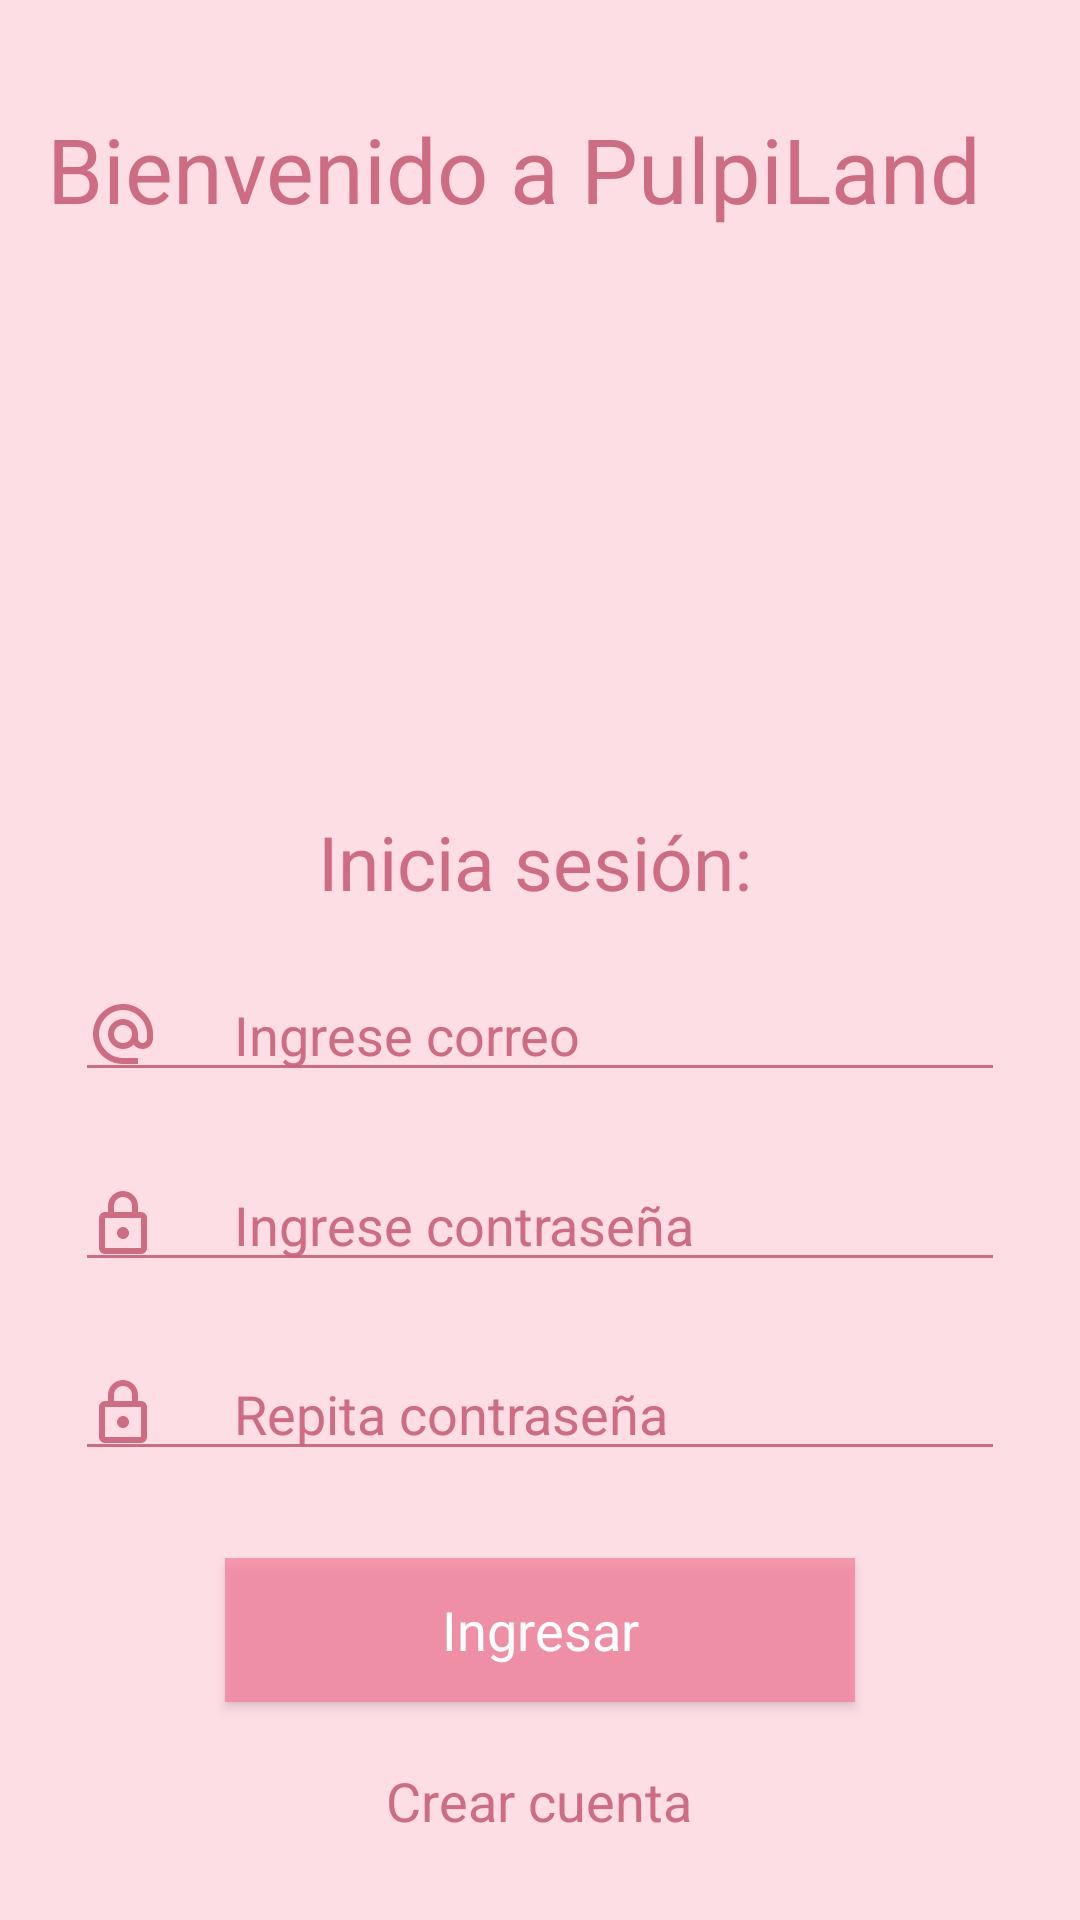

This screen was rendered from an Android layout file. Write that file and the resources it references.
<!-- AndroidManifest.xml: application theme AppTheme -->
<!-- res/layout/activity_main.xml -->
<?xml version="1.0" encoding="utf-8"?>
<androidx.constraintlayout.widget.ConstraintLayout xmlns:android="http://schemas.android.com/apk/res/android"
    xmlns:app="http://schemas.android.com/apk/res-auto"
    xmlns:tools="http://schemas.android.com/tools"
    android:layout_width="match_parent"
    android:layout_height="match_parent"
    tools:context=".MainActivity"
    android:background="@color/colorPrimaryDark">

    <TextView
        android:id="@+id/textView1"
        style="@style/AppTheme.edtTitulos"
        android:layout_width="wrap_content"
        android:layout_height="wrap_content"
        android:hint="@string/Tittle"
        android:text="Bienvenido a PulpiLand"
        app:layout_constraintBottom_toBottomOf="parent"
        app:layout_constraintEnd_toEndOf="parent"
        app:layout_constraintHorizontal_bias="0.673"
        app:layout_constraintLeft_toLeftOf="parent"
        app:layout_constraintRight_toRightOf="parent"
        app:layout_constraintStart_toStartOf="parent"
        app:layout_constraintTop_toTopOf="parent"
        app:layout_constraintVertical_bias="0.06" />

    <TextView
        android:id="@+id/textView2"
        style="@style/AppTheme.edtTitulos"
        android:layout_width="wrap_content"
        android:layout_height="wrap_content"
        android:text="Inicia sesión:"
        android:hint="@string/Tittle"
        android:textSize="25dp"
        app:layout_constraintBottom_toBottomOf="parent"
        app:layout_constraintEnd_toEndOf="parent"
        app:layout_constraintHorizontal_bias="0.557"
        app:layout_constraintLeft_toLeftOf="parent"
        app:layout_constraintRight_toRightOf="parent"
        app:layout_constraintStart_toStartOf="parent"
        app:layout_constraintTop_toTopOf="parent"
        app:layout_constraintVertical_bias="0.446" />

    <ImageView
        android:id="@+id/imgMain_logo"
        android:layout_width="130dp"
        android:layout_height="130dp"
        android:src="@drawable/logopulpito"
        app:layout_constraintBottom_toBottomOf="parent"
        app:layout_constraintEnd_toEndOf="parent"
        app:layout_constraintHorizontal_bias="0.498"
        app:layout_constraintStart_toStartOf="parent"
        app:layout_constraintTop_toTopOf="parent"
        app:layout_constraintVertical_bias="0.213" />


    <EditText
        android:id="@+id/edtMain_email"
        style="@style/AppTheme.edtApp"
        android:layout_width="match_parent"
        android:layout_height="wrap_content"
        android:layout_marginStart="25dp"
        android:drawableStart="@drawable/ic_baseline_alternate_email_24"
        android:hint="@string/app_email"
        app:layout_constraintBottom_toBottomOf="parent"
        app:layout_constraintEnd_toEndOf="parent"
        app:layout_constraintHorizontal_bias="0.0"
        app:layout_constraintStart_toStartOf="parent"
        app:layout_constraintTop_toTopOf="parent"
        app:layout_constraintVertical_bias="0.539" />

    <EditText
        android:id="@+id/edtMain_password1"
        style="@style/AppTheme.edtApp"
        android:layout_width="match_parent"
        android:layout_height="wrap_content"
        android:layout_marginStart="25dp"
        android:layout_marginEnd="25dp"
        android:drawableStart="@drawable/ic_outline_lock_24"
        android:hint="@string/app_pass1"
        app:layout_constraintBottom_toBottomOf="parent"
        app:layout_constraintEnd_toEndOf="parent"
        app:layout_constraintHorizontal_bias="0.0"
        app:layout_constraintStart_toStartOf="parent"
        app:layout_constraintTop_toTopOf="parent"
        app:layout_constraintVertical_bias="0.645" />

    <EditText
        android:id="@+id/edtMain_password2"
        style="@style/AppTheme.edtApp"
        android:layout_width="match_parent"
        android:layout_height="wrap_content"
        android:layout_marginStart="25dp"
        android:layout_marginEnd="25dp"
        android:drawableStart="@drawable/ic_outline_lock_24"
        android:hint="@string/app_pass2"
        app:layout_constraintBottom_toBottomOf="parent"
        app:layout_constraintEnd_toEndOf="parent"
        app:layout_constraintHorizontal_bias="0.0"
        app:layout_constraintStart_toStartOf="parent"
        app:layout_constraintTop_toTopOf="parent"
        app:layout_constraintVertical_bias="0.75" />

    <Button
        android:id="@+id/edtMain_button"
        android:onClick="GoToHome"
        style="@style/AppTheme.edtButtom"
        android:layout_width="match_parent"
        android:layout_height="wrap_content"
        android:layout_marginStart="75dp"
        android:layout_marginEnd="75dp"
        android:hint="@string/app_btn1"
        android:text="@string/app_login"
        app:layout_constraintBottom_toBottomOf="parent"
        app:layout_constraintEnd_toEndOf="parent"
        app:layout_constraintHorizontal_bias="0.0"
        app:layout_constraintStart_toStartOf="parent"
        app:layout_constraintTop_toTopOf="parent"
        app:layout_constraintVertical_bias="0.877" />

    <TextView
        android:id="@+id/edtMain_CrearCuenta"
        style="@style/AppTheme.edtApp"
        android:layout_width="wrap_content"
        android:layout_height="wrap_content"
        android:hint="@string/Tittle"
        android:layout_marginStart="25dp"
        android:layout_marginEnd="25dp"
        android:text="Crear cuenta"
        android:onClick="Crear"
        app:layout_constraintBottom_toBottomOf="parent"
        app:layout_constraintEnd_toEndOf="parent"
        app:layout_constraintHorizontal_bias="0.498"
        app:layout_constraintStart_toStartOf="parent"
        app:layout_constraintTop_toTopOf="parent"
        app:layout_constraintVertical_bias="0.955" />



</androidx.constraintlayout.widget.ConstraintLayout>
<!-- resources referenced by this layout -->
<resources>
  <color name="colorPrimaryDark">#E8FFDCE4</color>
  <!-- drawable ic_baseline_alternate_email_24 (drawable) -->
  <vector android:height="24dp" android:tint="#ED96AA"
      android:viewportHeight="24" android:viewportWidth="24"
      android:width="24dp" xmlns:android="http://schemas.android.com/apk/res/android">
      <path android:fillColor="@android:color/white" android:pathData="M12,2C6.48,2 2,6.48 2,12s4.48,10 10,10h5v-2h-5c-4.34,0 -8,-3.66 -8,-8s3.66,-8 8,-8 8,3.66 8,8v1.43c0,0.79 -0.71,1.57 -1.5,1.57s-1.5,-0.78 -1.5,-1.57L17,12c0,-2.76 -2.24,-5 -5,-5s-5,2.24 -5,5 2.24,5 5,5c1.38,0 2.64,-0.56 3.54,-1.47 0.65,0.89 1.77,1.47 2.96,1.47 1.97,0 3.5,-1.6 3.5,-3.57L22,12c0,-5.52 -4.48,-10 -10,-10zM12,15c-1.66,0 -3,-1.34 -3,-3s1.34,-3 3,-3 3,1.34 3,3 -1.34,3 -3,3z"/>
  </vector>
  <!-- drawable ic_outline_lock_24 (drawable) -->
  <vector android:height="24dp" android:tint="#ED96AA"
      android:viewportHeight="24" android:viewportWidth="24"
      android:width="24dp" xmlns:android="http://schemas.android.com/apk/res/android">
      <path android:fillColor="@android:color/white" android:pathData="M18,8h-1L17,6c0,-2.76 -2.24,-5 -5,-5S7,3.24 7,6v2L6,8c-1.1,0 -2,0.9 -2,2v10c0,1.1 0.9,2 2,2h12c1.1,0 2,-0.9 2,-2L20,10c0,-1.1 -0.9,-2 -2,-2zM9,6c0,-1.66 1.34,-3 3,-3s3,1.34 3,3v2L9,8L9,6zM18,20L6,20L6,10h12v10zM12,17c1.1,0 2,-0.9 2,-2s-0.9,-2 -2,-2 -2,0.9 -2,2 0.9,2 2,2z"/>
  </vector>
  <string name="Tittle">Titulo</string>
  <string name="app_btn1">Boton1</string>
  <string name="app_email">Ingrese correo</string>
  <string name="app_login">Ingresar</string>
  <string name="app_pass1">Ingrese contraseña</string>
  <string name="app_pass2">Repita contraseña</string>
  <style name="AppTheme.edtApp" parent="AppTheme">
      <item name="android:textColorHint">@color/colorPrimaryOscuro</item>
      <item name="android:textColor">@color/colorPrimaryOscuro</item>
      <item name="android:drawableTint">@color/colorPrimaryOscuro</item>
      <item name="android:backgroundTint">@color/colorPrimaryOscuro</item>
      <item name="android:drawablePadding">25dp</item>
      <item name="layout_goneMarginStart">25dp</item>
      <item name="android:layout_marginEnd">25dp</item>
      <item name="android:textSize">18dp</item>
      </style>
  <style name="AppTheme.edtButtom" parent="AppTheme">
          <item name="android:textColor">@color/colorBlanco</item>
          <item name="android:background">@color/colorPrimary</item>
          <item name="android:drawablePadding">@color/colorBlanco</item>
          <item name="layout_goneMarginStart">25dp</item>
          <item name="android:layout_marginEnd">25dp</item>
          <item name="android:textSize">18dp</item>
      </style>
  <style name="AppTheme.edtTitulos" parent="AppTheme">
          <item name="android:textColorHint">@color/colorPrimaryOscuro</item>
          <item name="android:textColor">@color/colorPrimaryOscuro</item>
          <item name="android:drawableTint">@color/colorPrimaryOscuro</item>
          <item name="android:backgroundTint">@color/colorPrimaryOscuro</item>
          <item name="android:drawablePadding">25dp</item>
          <item name="layout_goneMarginStart">25dp</item>
          <item name="android:layout_marginEnd">25dp</item>
          <item name="android:textSize">30dp</item>
      </style>
  <style name="AppTheme" parent="Theme.AppCompat.Light.DarkActionBar">
          
          <item name="colorPrimary">@color/colorPrimary</item>
          <item name="colorPrimaryDark">@color/colorPrimaryDark</item>
          <item name="colorAccent">@color/colorAccent</item>
      </style>
  <color name="colorPrimaryOscuro">#E8C86179</color>
  <color name="colorBlanco">#FFFFFF</color>
  <color name="colorPrimary">#B2F87C98</color>
  <color name="colorAccent">#FF90A9</color>
</resources>
